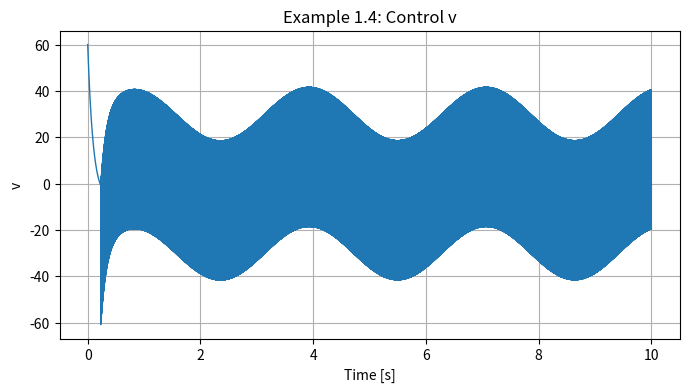
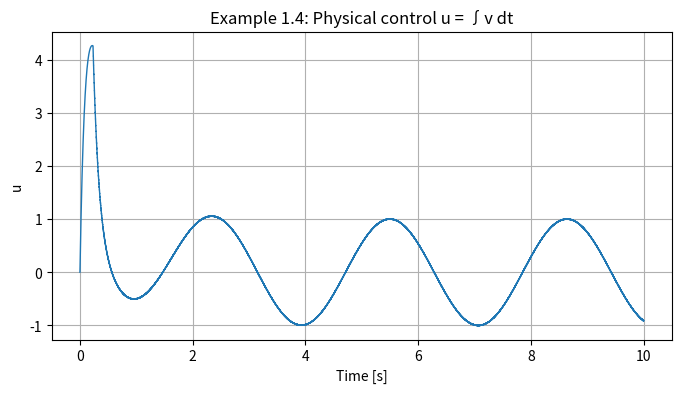
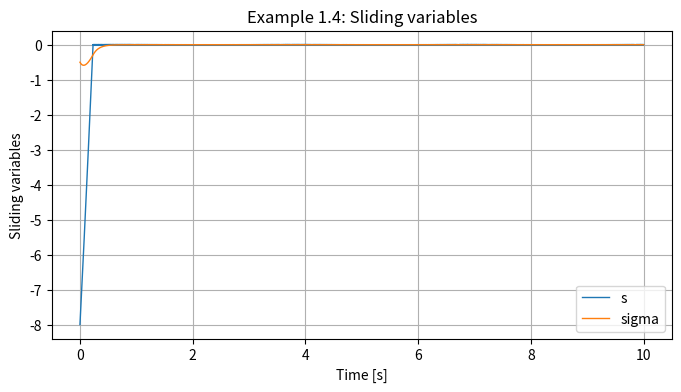
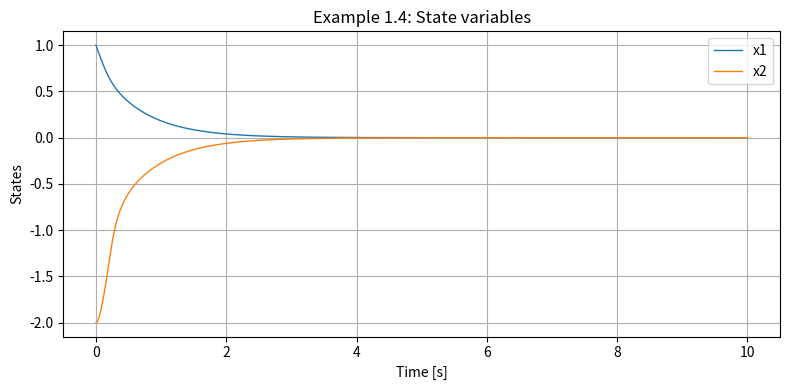

The script that saved these images, in order:
import numpy as np
import matplotlib.pyplot as plt

#============
# Parameters
#============
c = 1.5
c_bar = 10.0
beta = 30.0

x1_0 = 1.0
x2_0 = -2.0
u_0 = 0.0

dt = 1e-4
T = 10
N = int (T / dt)

#=============
# Disturbances
#==============
def disturbances(t):
    return np.sin(2.0 * t)

#===============
# Sign function 
#===============
def sign(s):
    if s > 0:
        return 1.0
    elif s < 0:
        return -1.0
    else:
        return 0.0
    
#==========
# Storage
#==========
t_vals = np.zeros(N)
x1_vals = np.zeros(N)
x2_vals = np.zeros(N)
u_vals = np.zeros(N)
v_vals = np.zeros(N)
sigma_vals = np.zeros(N)
s_vals = np.zeros(N)

#===================
# Initial Condition
#===================
x1 = x1_0
x2 = x2_0
u = u_0
t = 0.0

for k in range(N):
    f = disturbances(t)

    # Originakl sliding variable
    sigma = x2 + c * x1

    # Differentiate it
    sigma_dot = u + f + c * x2

    # Ausiliary sliding variable
    s = sigma_dot + c_bar * sigma

    # Control derivative
    v = -c * c_bar * x2 - (c + c_bar) * u - beta * sign(s)

    # save
    t_vals[k] = t
    x1_vals[k] = x1
    x2_vals[k] = x2
    u_vals[k] = u
    v_vals[k] = v
    sigma_vals[k] = sigma
    s_vals[k] = s

    # System dynamics
    x1_dot = x2
    x2_dot = u + f
    u_dot = v

    # Euler update
    x1 = x1 + dt * x1_dot
    x2 = x2 + dt * x2_dot
    u  = u  + dt * u_dot
    t  = t + dt


# =========================
# Fig. 1.15-like: control v
# =========================
plt.figure(figsize=(8, 4))
plt.plot(t_vals, v_vals, linewidth=1.0)
plt.grid(True)
plt.xlabel('Time [s]')
plt.ylabel('v')
plt.title('Example 1.4: Control v')

# =========================
# Fig. 1.16-like: physical control u = integral of v
# =========================
plt.figure(figsize=(8, 4))
plt.plot(t_vals, u_vals, linewidth=1.0)
plt.grid(True)
plt.xlabel('Time [s]')
plt.ylabel('u')
plt.title('Example 1.4: Physical control u = ∫v dt')

# =========================
# Fig. 1.17-like: sliding variables s and sigma
# =========================
plt.figure(figsize=(8, 4))
plt.plot(t_vals, s_vals, label='s', linewidth=1.0)
plt.plot(t_vals, sigma_vals, label='sigma', linewidth=1.0)
plt.grid(True)
plt.xlabel('Time [s]')
plt.ylabel('Sliding variables')
plt.title('Example 1.4: Sliding variables')
plt.legend()

# =========================
# Fig. 1.18-like: state variables
# =========================
plt.figure(figsize=(8, 4))
plt.plot(t_vals, x1_vals, label='x1', linewidth=1.0)
plt.plot(t_vals, x2_vals, label='x2', linewidth=1.0)
plt.grid(True)
plt.xlabel('Time [s]')
plt.ylabel('States')
plt.title('Example 1.4: State variables')
plt.legend()

plt.tight_layout()
plt.show()
